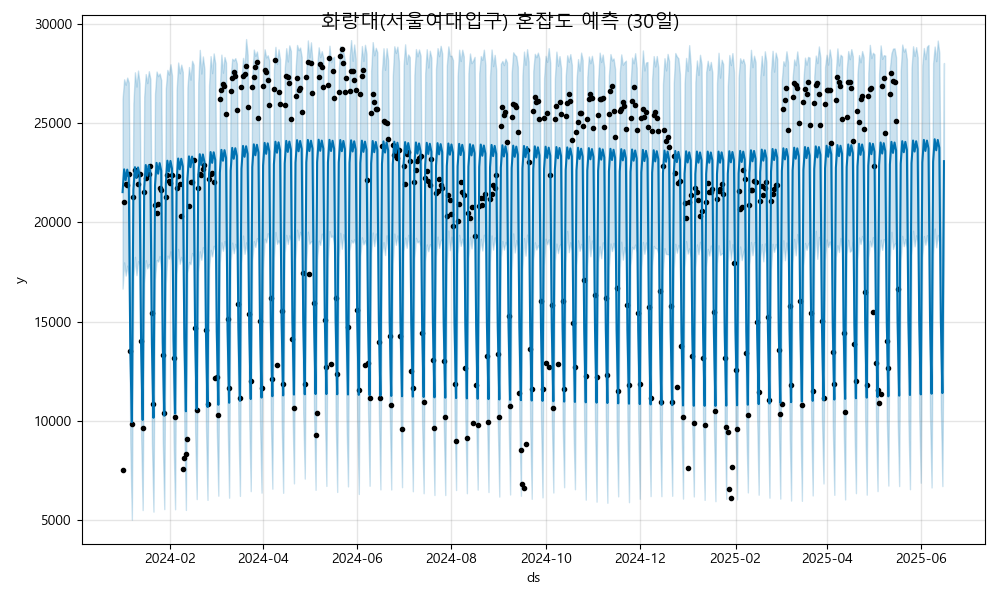

Values plotted in this chart, from the file beside it:
ds, yhat, yhat_lower, yhat_upper
2024-01-01, 21522, 16664, 26223
2024-01-02, 22668, 17985, 27200
2024-01-03, 22124, 17320, 26927
2024-01-04, 22656, 17820, 27286
2024-01-05, 22273, 17275, 27044
2024-01-06, 13636, 8817, 18344
2024-01-07, 9947, 5036, 14931
2024-01-08, 21631, 17289, 25982
2024-01-09, 22777, 18264, 27552
2024-01-10, 22233, 17342, 26834
2024-01-11, 22765, 18040, 27639
2024-01-12, 22382, 17890, 27003
2024-01-13, 13745, 9277, 18277
2024-01-14, 10056, 5521, 14773
2024-01-15, 21740, 16938, 26324
2024-01-16, 22886, 18096, 27463
2024-01-17, 22342, 17681, 27010
2024-01-18, 22874, 17908, 27607
2024-01-19, 22491, 17585, 27206
2024-01-20, 13854, 8884, 18301
2024-01-21, 10165, 5441, 15056
2024-01-22, 21849, 17140, 26473
2024-01-23, 22995, 18104, 27592
2024-01-24, 22450, 18024, 27359
2024-01-25, 22983, 18299, 27491
2024-01-26, 22600, 17598, 27168
2024-01-27, 13962, 9058, 18747
2024-01-28, 10274, 5565, 14831
2024-01-29, 21957, 16944, 26741
2024-01-30, 23103, 18323, 27673
2024-01-31, 22559, 18172, 27439
2024-02-01, 23092, 18542, 27958
2024-02-02, 22709, 17868, 27392
2024-02-03, 14071, 9077, 18823
2024-02-04, 10383, 5560, 15266
2024-02-05, 22066, 17410, 26677
2024-02-06, 23212, 18664, 28045
2024-02-07, 22668, 17913, 27502
2024-02-08, 23201, 18262, 27938
2024-02-09, 22817, 17939, 27568
2024-02-10, 14180, 9467, 18803
2024-02-11, 10491, 5525, 15173
2024-02-12, 22175, 17471, 26808
2024-02-13, 23321, 18004, 27819
2024-02-14, 22777, 17892, 27183
2024-02-15, 23309, 18457, 28133
2024-02-16, 22926, 18280, 27924
2024-02-17, 14289, 9465, 18760
2024-02-18, 10600, 6072, 15241
2024-02-19, 22284, 17508, 27011
2024-02-20, 23430, 18540, 28680
2024-02-21, 22886, 18117, 27488
2024-02-22, 23418, 18751, 28349
2024-02-23, 23035, 18361, 27727
2024-02-24, 14398, 9756, 19009
2024-02-25, 10709, 6032, 15647
2024-02-26, 22393, 17630, 26888
2024-02-27, 23539, 18617, 28365
2024-02-28, 22995, 18287, 27510
2024-02-29, 23527, 18822, 28503
... 473 more rows
